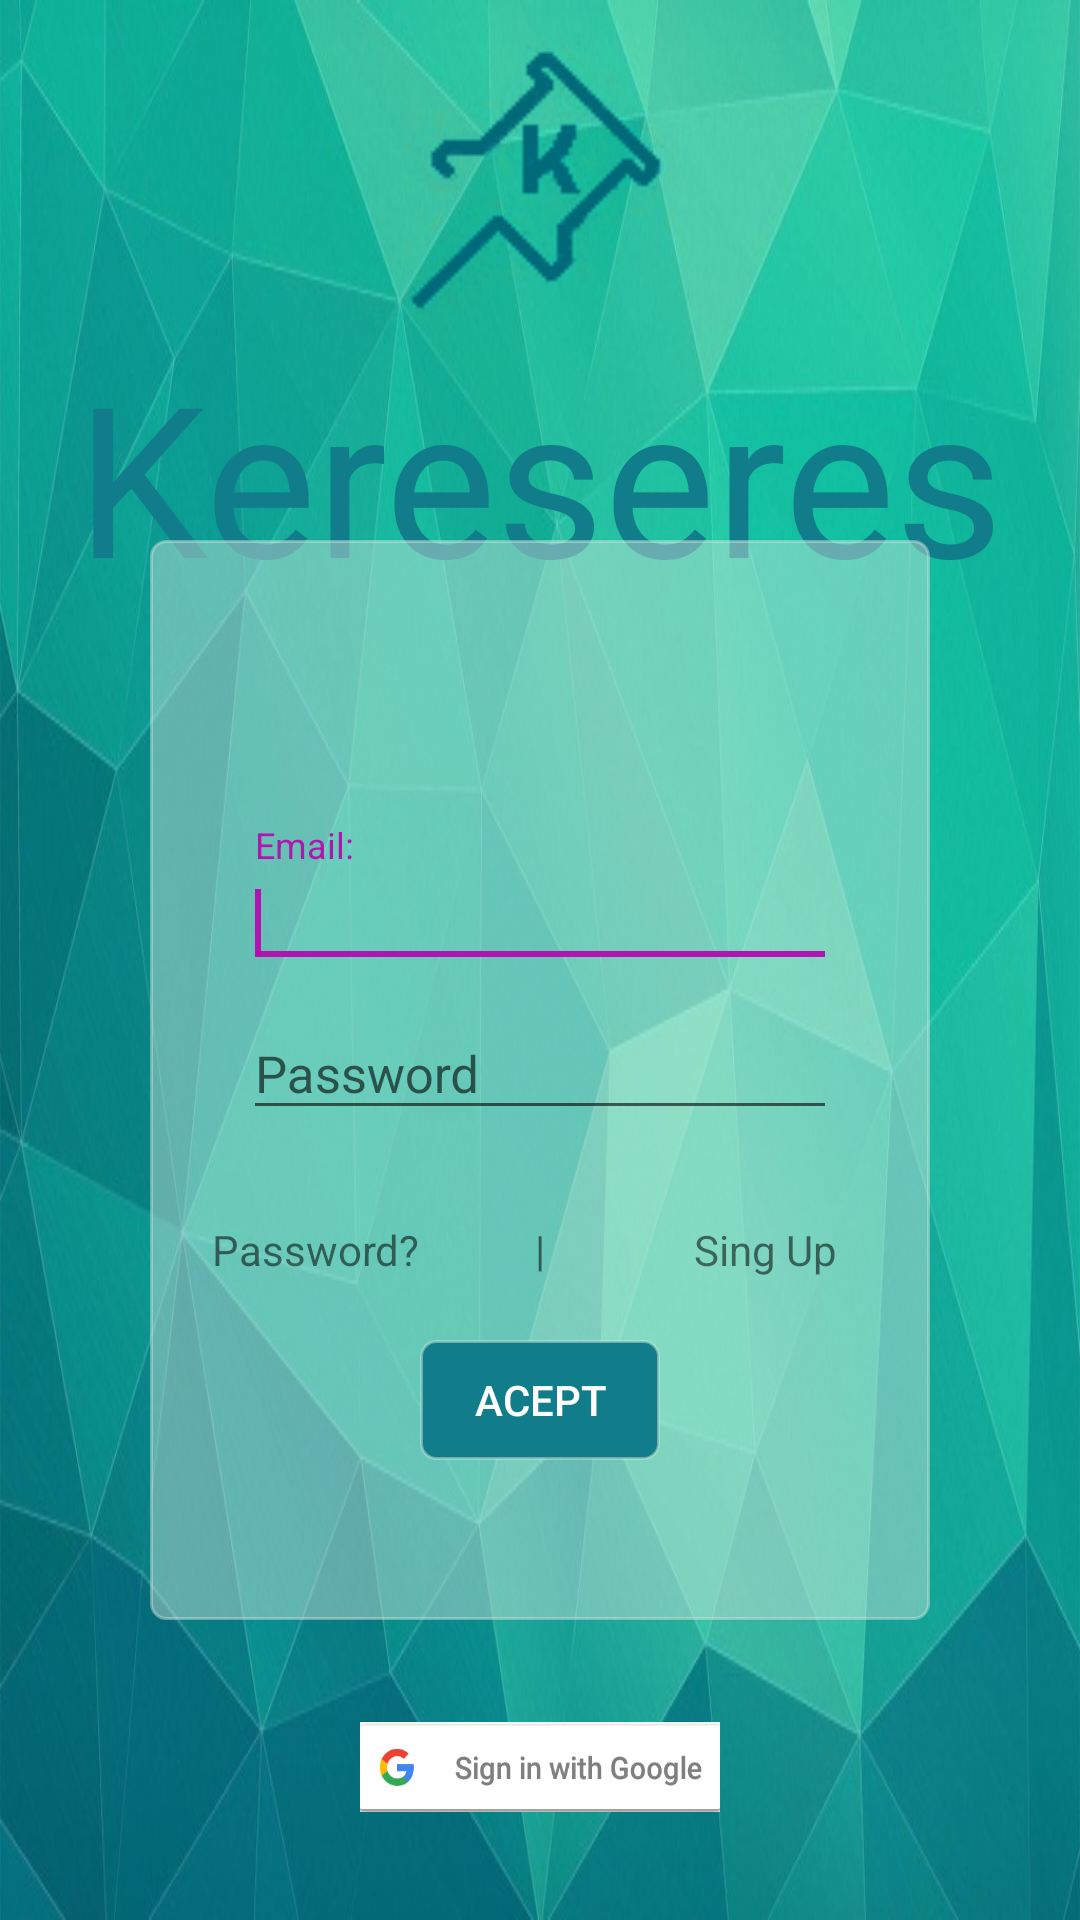

The Android layout XML behind this screen, and the referenced resources:
<!-- AndroidManifest.xml: application theme AppTheme -->
<!-- res/layout/activity_main.xml -->
<?xml version="1.0" encoding="utf-8"?>
<RelativeLayout   xmlns:android="http://schemas.android.com/apk/res/android"
    android:layout_width="match_parent"
    android:layout_height="match_parent"
    android:background="@drawable/fondo_principal">

    <ImageView
        android:id="@+id/logo"
        android:layout_width="90dp"
        android:layout_height="100dp"
        android:layout_alignParentTop="true"
        android:layout_centerHorizontal="true"
        android:src="@drawable/logo2"
        android:layout_marginTop="10dp"/>

    <TextView
        android:id="@+id/tituloApp"
        style="@style/style_title"
        android:layout_below="@+id/logo"
        android:layout_centerHorizontal="true"
        android:text="@string/tituloApp" />

    <LinearLayout
        android:id="@+id/cuadradoLogin"
        style="@style/style_fondologIn"
        android:background="@drawable/box_login_radious"
        android:gravity="center"
        android:weightSum="10">

        <LinearLayout
            android:id="@+id/editTextlayout"
            android:layout_width="match_parent"
            android:layout_height="wrap_content"
            android:orientation="vertical"
            android:layout_marginTop="32dp"
            android:layout_marginLeft="16dp"
            android:layout_marginRight="16dp"
            android:padding="10dp">


            <android.support.design.widget.TextInputLayout
                android:layout_width="match_parent"
                android:layout_height="wrap_content"
                android:layout_alignParentBottom="true"
                android:layout_toStartOf="@+id/title">

                <android.support.design.widget.TextInputEditText
                    android:id="@+id/etEmail"
                    style="@style/style_EditText"
                    android:hint="@string/email">

                    <requestFocus />
                </android.support.design.widget.TextInputEditText>
            </android.support.design.widget.TextInputLayout>

            <android.support.design.widget.TextInputLayout
                android:layout_width="match_parent"
                android:layout_height="wrap_content"
                android:layout_alignParentBottom="true"
                android:layout_toStartOf="@+id/title">

                <android.support.design.widget.TextInputEditText
                    android:id="@+id/etPassword"
                    style="@style/style_EditText"
                    android:hint="@string/passwordHint"
                    android:inputType="textPassword" />
            </android.support.design.widget.TextInputLayout>

        </LinearLayout>
        <LinearLayout
            android:layout_width="250dp"
            android:layout_height="wrap_content"
            android:orientation="horizontal"
            android:gravity="center"
            android:layout_weight="3">

            <TextView
                android:id="@+id/tvForgotPass"
                android:layout_width="0dp"
                android:layout_height="wrap_content"
                android:layout_weight="2"
                android:background="@drawable/tv_cambio_color"
                android:clickable="false"
                android:onClick="ForgetPassword"
                android:text="@string/forgotPass"
                android:textAlignment="center"/>

            <TextView
                android:id="@+id/tvRayaSeparacion"
                android:layout_width="0dp"
                android:layout_height="wrap_content"
                android:layout_weight="1"
                android:text="|"
                android:textAlignment="center"/>

            <TextView
                android:id="@+id/tvSingUp"
                android:layout_width="0dp"
                android:layout_height="wrap_content"
                android:text="@string/singUp"
                android:onClick="SignUp"
                android:layout_weight="2"
                android:textAlignment="center"
                android:background="@drawable/tv_cambio_color"/>
        </LinearLayout>

        <Button
            android:id="@+id/btnAceptar"
            android:layout_width="80dp"
            android:layout_height="40dp"
            android:background="@drawable/boton_cambio_color"
            android:clickable="false"
            android:textColor="@color/textBtnLogin"
            android:onClick="aceptar"
            android:text="@string/aceptarBtn" />
    </LinearLayout>

    <Button
        android:id="@+id/btGoogle"
        android:layout_width="120dp"
        android:layout_height="30dp"
        android:layout_alignParentBottom="true"
        android:layout_centerHorizontal="true"
        android:layout_marginBottom="36dp"
        android:background="@drawable/signin_google"
        android:onClick="GoogleIn"
        android:textColor="@color/textBtnLogin" />
</RelativeLayout>
<!-- resources referenced by this layout -->
<resources>
  <color name="textBtnLogin">#ffffff</color>
  <!-- drawable boton_cambio_color (drawable) -->
  <?xml version="1.0" encoding="utf-8"?>
  <selector xmlns:android="http://schemas.android.com/apk/res/android">
      
      <item android:drawable="@drawable/boton_push"
          android:state_pressed="true" />
      <item android:drawable="@drawable/btn_nopush" />
  </selector>
  <!-- drawable box_login_radious (drawable) -->
  <?xml version="1.0" encoding="utf-8"?>
  <layer-list xmlns:android="http://schemas.android.com/apk/res/android">
      <item>
          <shape xmlns:android="http://schemas.android.com/apk/res/android"
              android:shape="rectangle">
              <solid android:color="@color/colorFondo1"/> 
              <corners android:radius="5dp"/>
              <stroke
                  android:width="1dp"
                  android:color="@color/colorFondo1"/> 
          </shape>
      </item>
  
  
  </layer-list>
  <!-- drawable tv_cambio_color (drawable) -->
  <?xml version="1.0" encoding="utf-8"?>
  <selector xmlns:android="http://schemas.android.com/apk/res/android">
      
      <item android:drawable="@color/transparente"
          android:state_pressed="true" />
  
  </selector>
  <string name="aceptarBtn">Acept</string>
  <string name="email">Email:</string>
  <string name="forgotPass">Password?</string>
  <string name="passwordHint">Password</string>
  <string name="singUp">Sing Up</string>
  <string name="tituloApp">Kereseres</string>
  <style name="style_EditText">
          <item name="android:layout_width">match_parent</item>
          <item name="android:layout_height">wrap_content</item>
          <item name="android:textSize">17sp</item>
          <item name="android:textColor">@color/verdeTitulo</item>
          <item name="android:textColorHint">@color/verdeTitulo</item>
          <item name="android:ems">10</item>
      </style>
  <style name="style_fondologIn">
          <item name="android:layout_width">match_parent</item>
          <item name="android:layout_height">match_parent</item>
          <item name="android:orientation">vertical</item>
          <item name="android:layout_marginTop">180dp</item>
          <item name="android:layout_marginBottom">100dp</item>
          <item name="android:layout_marginRight">50dp</item>
          <item name="android:layout_marginLeft">50dp</item>
          <item name="android:padding">5dp</item>
      </style>
  <style name="style_title">
          <item name="android:layout_width">wrap_content</item>
          <item name="android:layout_height">wrap_content</item>
          <item name="android:layout_marginTop">2dp</item>
          <item name="android:textSize">70sp</item>
          <item name="android:textColor">@color/verdeTitulo</item>
      </style>
  <style name="AppTheme" parent="Theme.AppCompat.Light.DarkActionBar">
          
          <item name="colorPrimary">@color/colorPrimary</item>
          <item name="colorPrimaryDark">@color/colorPrimaryDark</item>
          <item name="colorAccent">@color/colorComplementario</item>
          
          <item name="windowActionBar">false</item>
          <item name="windowNoTitle">true</item>
  
  
      </style>
  <!-- drawable btn_nopush (drawable) -->
  <?xml version="1.0" encoding="utf-8"?>
  <layer-list xmlns:android="http://schemas.android.com/apk/res/android">
      <item>
          <shape xmlns:android="http://schemas.android.com/apk/res/android"
              android:shape="rectangle">
              <solid android:color="@color/verdeTitulo"/> 
              <corners android:radius="5dp"/>
              <stroke
                  android:width="1dp"
                  android:color="@color/colorFondo1"/> 
          </shape>
      </item>
  
  
  </layer-list>
  <color name="colorFondo1">#72d1e7db</color>
  <color name="transparente">#3928757e</color>
  <color name="verdeTitulo">#127d8a</color>
  <color name="colorPrimary">#3F51B5</color>
  <color name="colorPrimaryDark">#f7127d8a</color>
  <color name="colorComplementario">#f7b30faf</color>
</resources>
